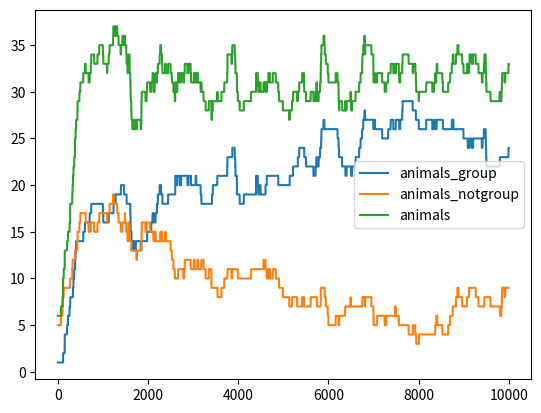

Generate this figure with matplotlib:
import random
import pandas as pd
import matplotlib.pyplot as plt
from tqdm import tqdm

random.seed(8)


class Gene:

    def __init__(self):
        self.value = random.uniform(0.0, 1.0)


class Animal:
    DEFAULT_ENERGY = 1.0

    def __init__(self, x, y, energy):
        self.is_in_group = (random.randint(0, 1) == 0)
        self.gene = Gene()
        self.x = x
        self.y = y
        self.energy = energy

    @staticmethod
    def new_default_animal(x, y):
        return Animal(x, y, Animal.DEFAULT_ENERGY)

    def move(self, universe_size, move_size):
        new_x = self.x + random.randint(-move_size, move_size)
        new_y = self.y + random.randint(-move_size, move_size)

        new_x = min(max(0, new_x), universe_size - 1)
        new_y = min(max(0, new_y), universe_size - 1)

        self.x = new_x
        self.y = new_y
        return self

    def get_coordinates(self):
        return self.x, self.y

    def add_energy(self, amount):
        self.energy += amount

    def consume_energy(self, amount):
        self.energy -= amount

    def is_alive(self):
        return self.energy >= 0.

    def reproduce(self, universe_size):
        '''
        :return: new animal
        '''
        self.energy /= 2
        return Animal(self.x, self.y, self.energy).move(universe_size, 1)


class Universe:
    ANIMALS = 6
    SIZE = 12
    MOVE_SIZE = 2
    REPRODUCTION_MIN_ENERGY = 2.0
    ENERGY_CONSUMED_PER_STEP = 0.05
    ENERGY_LOST_BY_WALKING_ONTO_EACH_OTHER = ENERGY_CONSUMED_PER_STEP
    POSITIVE_FOOD_INPUT = ENERGY_CONSUMED_PER_STEP / 5
    SOLIDARITY_MIN_ENERGY_TO_HELP = 1.0
    SOLIDARITY_LENGTH = 4
    SOLIDARITY_GIFT = 0.1
    SOLIDARITY_COST = ENERGY_CONSUMED_PER_STEP / 2

    def __init__(self):
        self.animals = set([self.new_random_animal() for _ in range(Universe.ANIMALS)])

    def run_step(self):
        # help each others
        self.animals_help_each_others()

        # walk on each others
        self.animals_walk_on_each_others()

        # energy loss and death
        deads = []
        for ani in self.animals:
            ani.consume_energy(Universe.ENERGY_CONSUMED_PER_STEP)
            if not ani.is_alive():
                deads.append(ani)
        for dead in deads:
            self.animals.remove(dead)

        # food
        for ani in self.animals:
            x, y = ani.get_coordinates()
            food = self.get_food(x, y)
            ani.add_energy(food)

        # move
        for ani in self.animals:
            ani.move(Universe.SIZE, Universe.MOVE_SIZE)

        # reproduction
        new_animals = []
        for ani in self.animals:
            if ani.energy > Universe.REPRODUCTION_MIN_ENERGY:
                new_animals.append(ani.reproduce(Universe.SIZE))
        for new_ani in new_animals:
            self.animals.add(new_ani)

        # energy = sum([ani.energy for ani in self.animals])
        # return {"animals": len(self.animals), "energy": energy}

        energy_group = sum([ani.energy for ani in self.animals if ani.is_in_group])
        energy_notgroup = sum([ani.energy for ani in self.animals if not ani.is_in_group])
        animals_group = len([ani for ani in self.animals if ani.is_in_group])
        animals_notgroup = len([ani for ani in self.animals if not ani.is_in_group])
        return {"animals_group": animals_group,
                "animals_notgroup": animals_notgroup,
                "energy_group": energy_group,
                "energy_notgroup": energy_notgroup}

    def animals_walk_on_each_others(self):
        locations_animals_dict = self.build_locations_seq_animals_dict()
        for _, animals in locations_animals_dict.items():
            if len(animals) == 1:
                continue
            for ani in animals:
                ani.consume_energy(Universe.ENERGY_LOST_BY_WALKING_ONTO_EACH_OTHER)

    def build_locations_seq_animals_dict(self):
        locations_animals_dict = {}
        for ani in self.animals:
            x_y = ani.get_coordinates()
            if x_y not in locations_animals_dict:
                locations_animals_dict[x_y] = []
            locations_animals_dict[x_y].append(ani)
        return locations_animals_dict

    def animals_help_each_others(self):
        '''
        it doesn't manage 2 animals on the same location
        '''
        locations_animals_dict = self.build_locations_animals_dict(filter_is_in_group=True)
        for (x, y), ani_receiver in locations_animals_dict.items():
            if ani_receiver.energy > 0.1:
                continue
            for other_x in range(x - Universe.SOLIDARITY_LENGTH, x + Universe.SOLIDARITY_LENGTH + 1):
                if other_x < 0 or other_x >= Universe.SIZE:
                    continue
                for other_y in range(y - Universe.SOLIDARITY_LENGTH, y + Universe.SOLIDARITY_LENGTH + 1):
                    if other_y < 0 or other_y >= Universe.SIZE:
                        continue
                    if not (other_x, other_y) in locations_animals_dict:
                        continue
                    ani_giver = locations_animals_dict[(other_x, other_y)]
                    if ani_giver.energy > Universe.SOLIDARITY_MIN_ENERGY_TO_HELP:
                        ani_giver.consume_energy(Universe.SOLIDARITY_GIFT + Universe.SOLIDARITY_COST)
                        ani_receiver.add_energy(Universe.SOLIDARITY_GIFT)

    def build_locations_animals_dict(self, filter_is_in_group=False):
        locations_animals_dict = {}
        for ani in self.animals:
            if filter_is_in_group and not ani.is_in_group:
                continue
            x, y = ani.get_coordinates()
            locations_animals_dict[(x, y)] = ani
        return locations_animals_dict

    def get_food(self, x, y):
        return random.uniform(Universe.POSITIVE_FOOD_INPUT,
                              Universe.POSITIVE_FOOD_INPUT + 2 * Universe.ENERGY_CONSUMED_PER_STEP)

    @staticmethod
    def new_random_animal():
        x, y = Universe.new_random_coordinates()
        return Animal.new_default_animal(x, y)

    @staticmethod
    def new_random_coordinates():
        x = random.randint(0, Universe.SIZE - 1)
        y = random.randint(0, Universe.SIZE - 1)
        return x, y


uni = Universe()
analytics = []
for _ in tqdm(range(10000)):
    row_analytics = uni.run_step()
    analytics.append(row_analytics)

# analytics = pd.DataFrame(analytics, columns=["animals", "energy"])
# analytics["energy_per_animal"] = analytics["energy"] / analytics["animals"]
#
# analytics[["animals", "energy"]].plot()
# plt.show()
# analytics[["energy_per_animal"]].plot()
# plt.show()

analytics = pd.DataFrame(analytics, columns=["animals_group", "animals_notgroup", "energy_group", "energy_notgroup"])
analytics["animals"] = analytics["animals_group"] + analytics["animals_notgroup"]
analytics[["animals_group", "animals_notgroup", "animals"]].plot()
plt.show()
